Image classification data set "cnn_board" (DustinCarrion/TicTacToeAgent on GitHub). Class labels (4): board, no board 1, no board 2, no board 3.

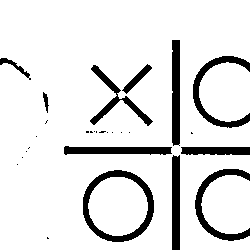
Label: no board 3

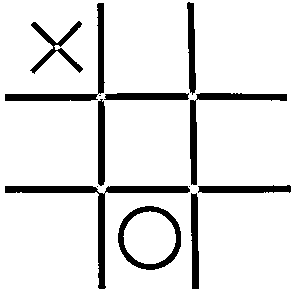
Label: board

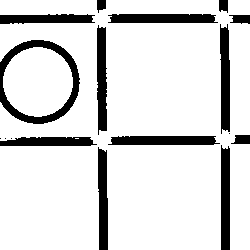
Label: no board 3

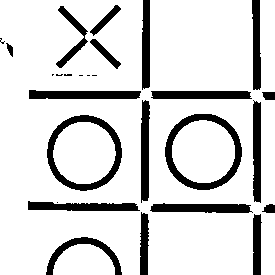
Label: no board 1

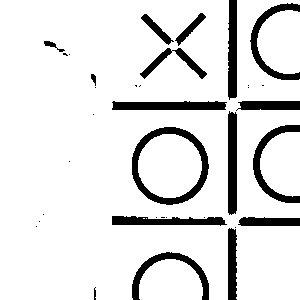
Label: no board 2

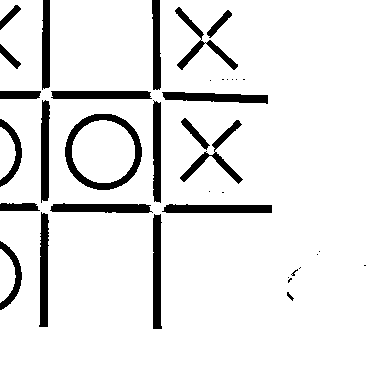
Label: no board 1
